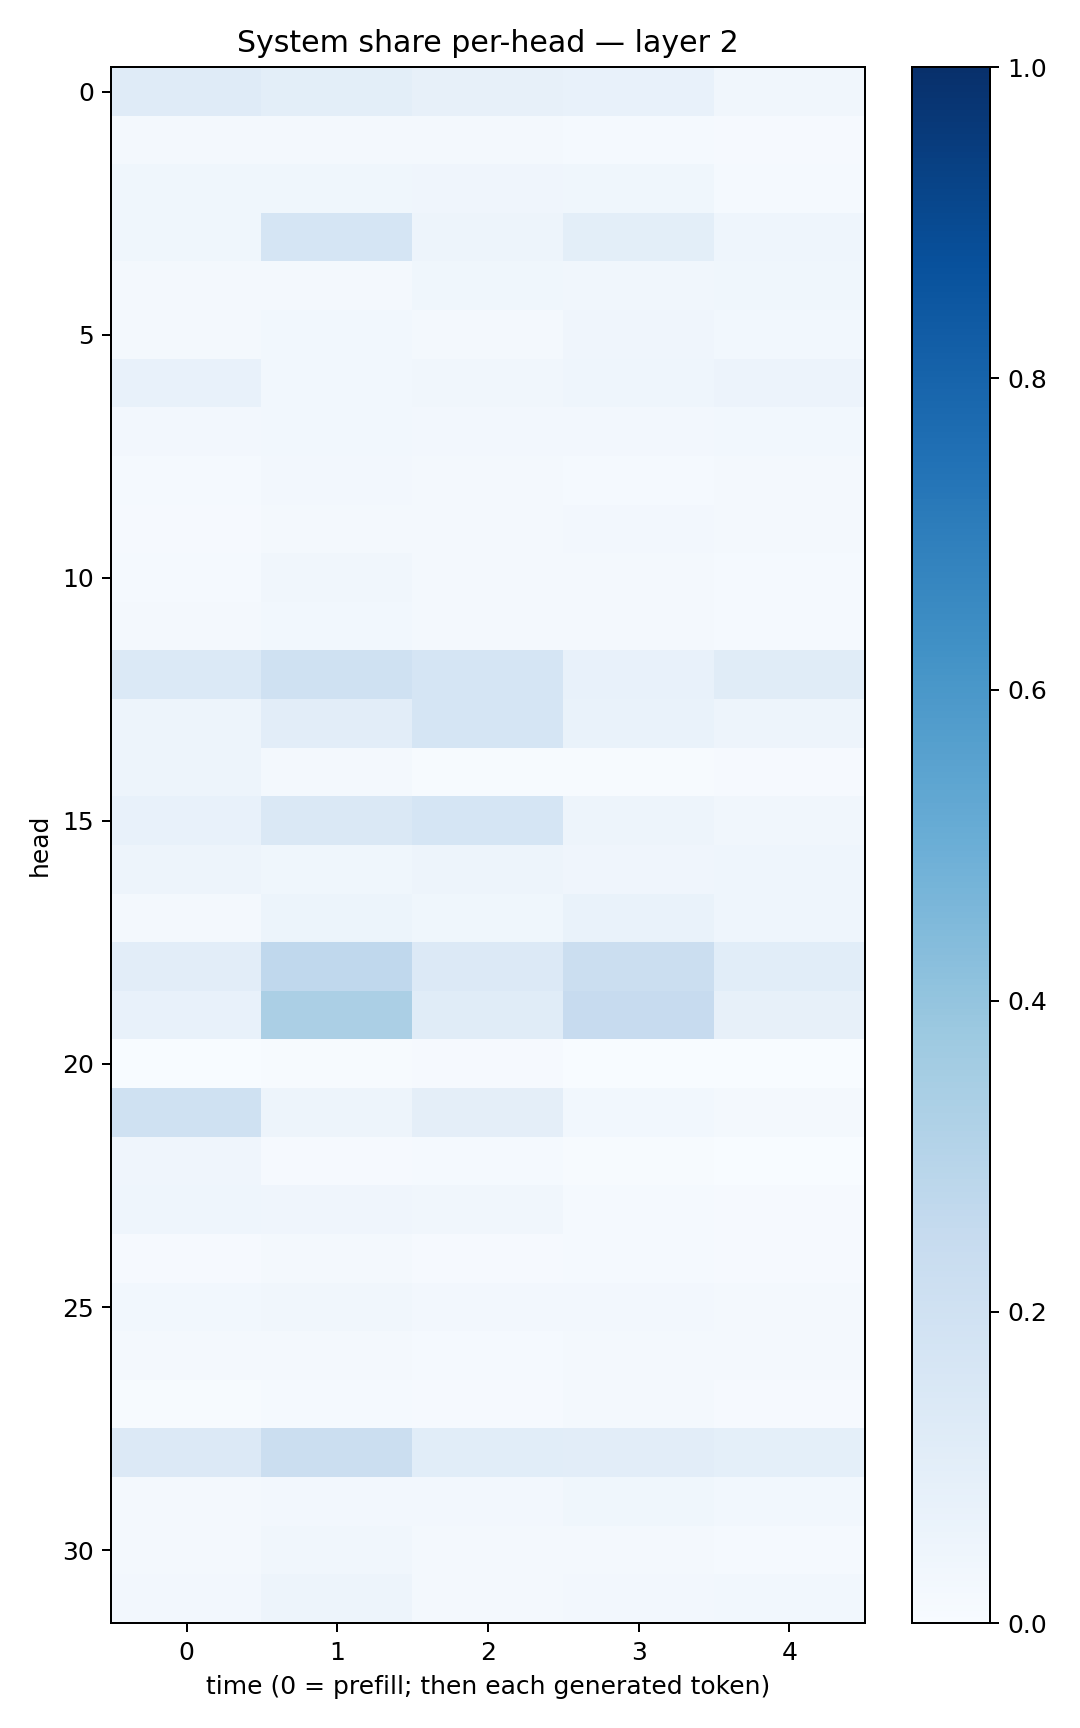

Values plotted in this chart, from the file beside it:
0.1173145, 0.10094886, 0.07872053, 0.07277904, 0.03291864
0.01836, 0.02272, 0.01894, 0.01464, 0.01069
0.03844, 0.03725, 0.04078, 0.03626, 0.01434
0.03812, 0.1704, 0.04951, 0.09825, 0.04378
0.01776, 0.02337, 0.03616, 0.03426, 0.0361
0.01983, 0.02779, 0.02084, 0.04001, 0.02909
0.07299, 0.02839, 0.03467, 0.04655, 0.05638
0.02554, 0.03, 0.0247, 0.02712, 0.02762
0.01356, 0.02614, 0.02317, 0.01353, 0.01834
0.009543, 0.01919, 0.01574, 0.02447, 0.01919
0.01544, 0.03221, 0.01887, 0.0187, 0.01419
0.01988, 0.02757, 0.01663, 0.02176, 0.01483
0.1372, 0.1993, 0.1696, 0.07542, 0.114
0.05022, 0.1016, 0.1682, 0.06813, 0.04795
0.05026, 0.02228, 0.006164, 0.006272, 0.01046
0.07625, 0.1447, 0.1696, 0.04726, 0.03156
0.04958, 0.03793, 0.0505, 0.03952, 0.0462
0.02304, 0.05422, 0.03836, 0.06751, 0.04306
0.1044, 0.2673, 0.1353, 0.2203, 0.1058
0.07526, 0.3333, 0.1135, 0.2459, 0.08029
0.003764, 0.006728, 0.008614, 0.002649, 0.002492
0.1995, 0.04963, 0.09757, 0.02939, 0.02121
0.03931, 0.009374, 0.0133, 0.00556, 0.003646
0.04414, 0.04171, 0.03457, 0.01378, 0.008332
0.01086, 0.01734, 0.01084, 0.01181, 0.009306
0.03003, 0.03289, 0.02526, 0.02419, 0.02269
0.01834, 0.02117, 0.01185, 0.02187, 0.01649
0.00755, 0.01508, 0.01052, 0.02141, 0.01087
0.1353, 0.2239, 0.1075, 0.1044, 0.09168
0.01964, 0.02703, 0.02513, 0.03906, 0.02962
0.01951, 0.03441, 0.02342, 0.01979, 0.01511
0.02516, 0.04968, 0.02199, 0.02409, 0.02811
